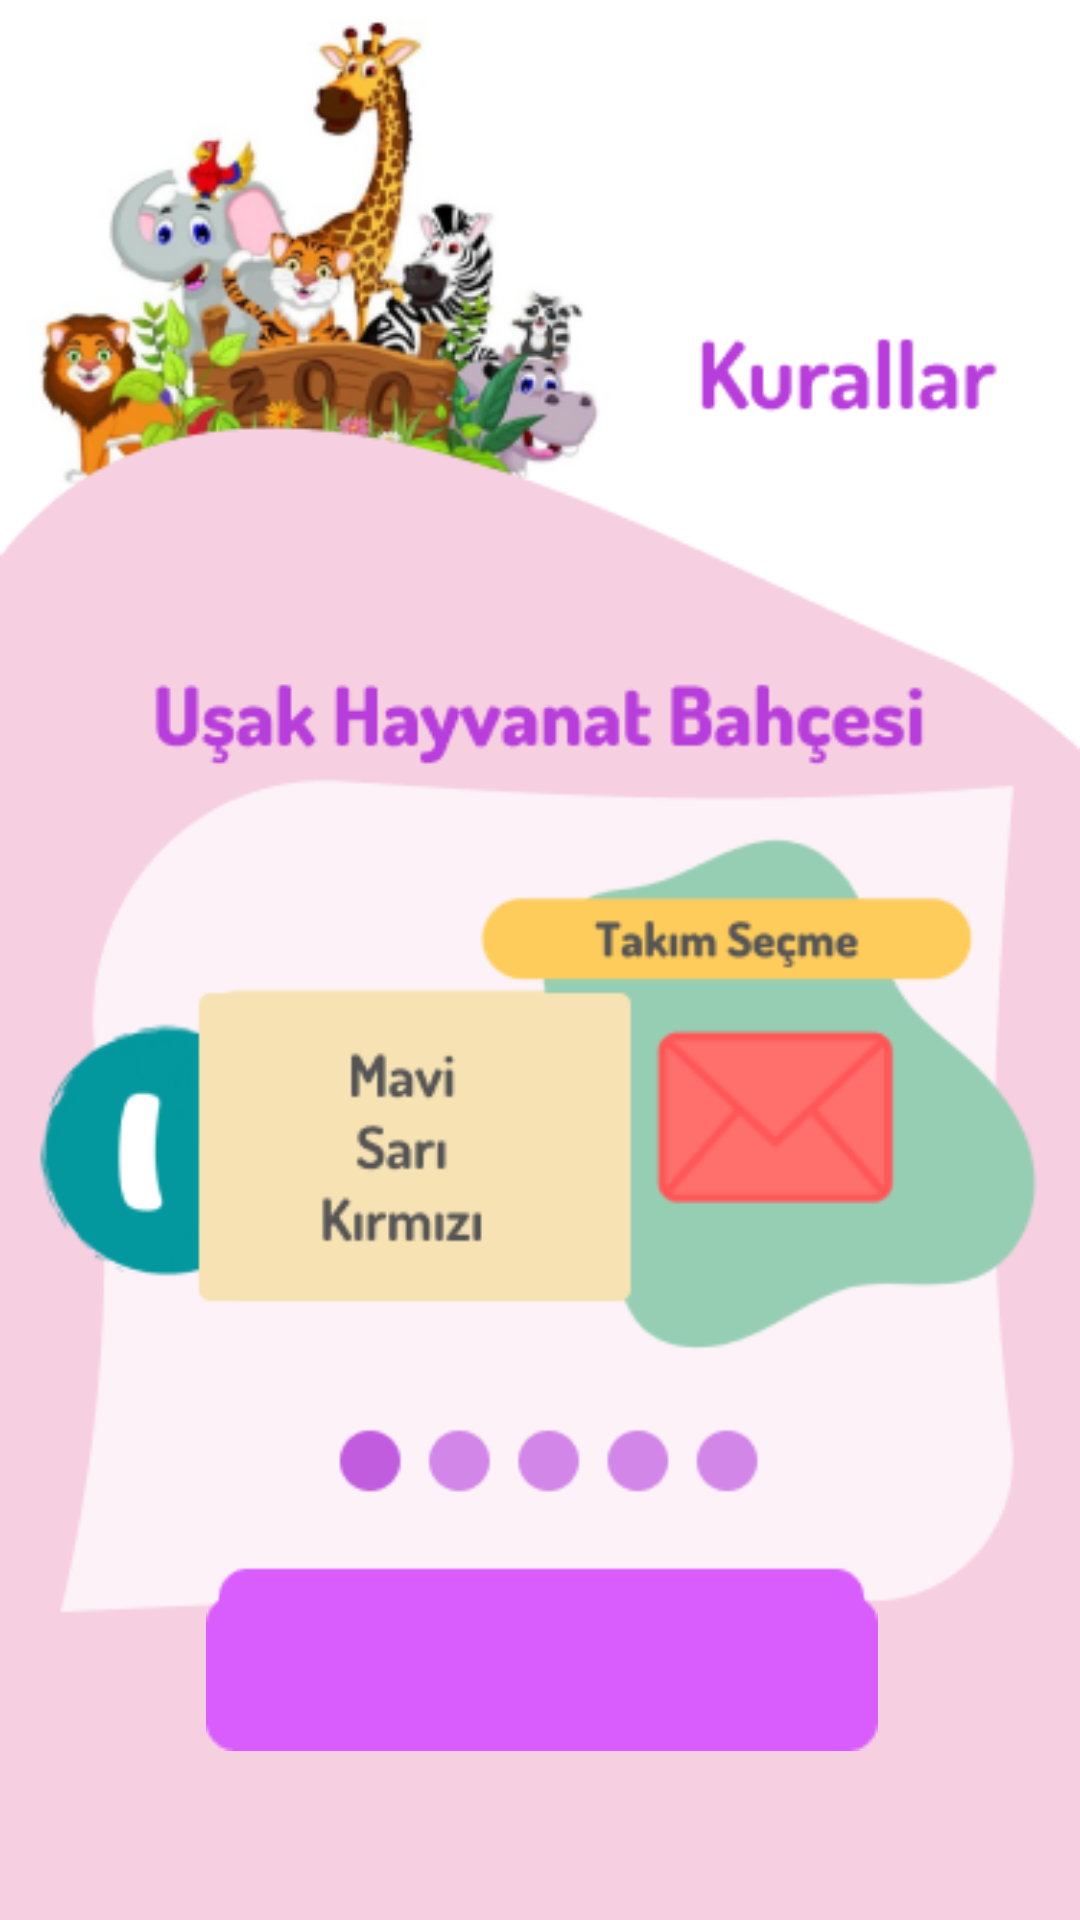

This screen was rendered from an Android layout file. Write that file and the resources it references.
<!-- AndroidManifest.xml: application theme Theme.ZooGame_ -->
<!-- res/layout/activity_kurallar1.xml -->
<?xml version="1.0" encoding="utf-8"?>
<androidx.constraintlayout.widget.ConstraintLayout xmlns:android="http://schemas.android.com/apk/res/android"
    xmlns:app="http://schemas.android.com/apk/res-auto"
    xmlns:tools="http://schemas.android.com/tools"
    android:layout_width="match_parent"
    android:layout_height="match_parent"
    android:background="#FFFFFF"
    tools:context=".Kurallar1Activity">

    <ImageView
        android:id="@+id/imageView9"
        android:layout_width="wrap_content"
        android:layout_height="wrap_content"
        app:layout_constraintBottom_toBottomOf="parent"
        app:layout_constraintEnd_toEndOf="parent"
        app:layout_constraintStart_toStartOf="parent"
        app:layout_constraintTop_toTopOf="parent"
        app:srcCompat="@drawable/kurallaryeni1" />

    <ImageView
        android:id="@+id/imageViewKurallar1Devam"
        android:layout_width="wrap_content"
        android:layout_height="wrap_content"
        android:layout_marginStart="76dp"
        android:layout_marginTop="545dp"
        android:layout_marginEnd="75dp"
        android:layout_marginBottom="70dp"
        app:layout_constraintBottom_toBottomOf="parent"
        app:layout_constraintEnd_toEndOf="parent"
        app:layout_constraintHorizontal_bias="0.497"
        app:layout_constraintStart_toStartOf="parent"
        app:layout_constraintTop_toTopOf="parent"
        app:srcCompat="@drawable/rectanglepembe" />

    <ImageView
        android:id="@+id/imageView13"
        android:layout_width="wrap_content"
        android:layout_height="wrap_content"
        android:layout_marginStart="171dp"
        android:layout_marginTop="560dp"
        android:layout_marginEnd="170dp"
        android:layout_marginBottom="87dp"
        app:layout_constraintBottom_toBottomOf="parent"
        app:layout_constraintEnd_toEndOf="parent"
        app:layout_constraintStart_toStartOf="parent"
        app:layout_constraintTop_toTopOf="parent"
        app:srcCompat="@drawable/ileri" />
</androidx.constraintlayout.widget.ConstraintLayout>
<!-- resources referenced by this layout -->
<resources>
  <!-- drawable ileri: png bitmap (drawable, 497 bytes) -->
  <!-- drawable kurallaryeni1: png bitmap (drawable, 76695 bytes) -->
  <!-- drawable rectanglepembe: png bitmap (drawable, 609 bytes) -->
  <style name="Theme.ZooGame_" parent="Theme.MaterialComponents.DayNight.DarkActionBar">
          
          <item name="colorPrimary">@color/purple_500</item>
          <item name="colorPrimaryVariant">@color/uygulama</item>
          <item name="colorOnPrimary">@color/white</item>
          
          <item name="colorSecondary">@color/teal_200</item>
          <item name="colorSecondaryVariant">@color/teal_700</item>
          <item name="colorOnSecondary">@color/black</item>
          
          <item name="android:statusBarColor" tools:targetApi="l">?attr/colorPrimaryVariant</item>
          
  
          <item name="windowActionBar">false</item>
          <item name="windowNoTitle">true</item>
  
      </style>
  <color name="purple_500">#FF6200EE</color>
  <color name="uygulama">#F6CFE1</color>
  <color name="white">#FFFFFFFF</color>
  <color name="teal_200">#FF03DAC5</color>
  <color name="teal_700">#FF018786</color>
  <color name="black">#FF000000</color>
</resources>
